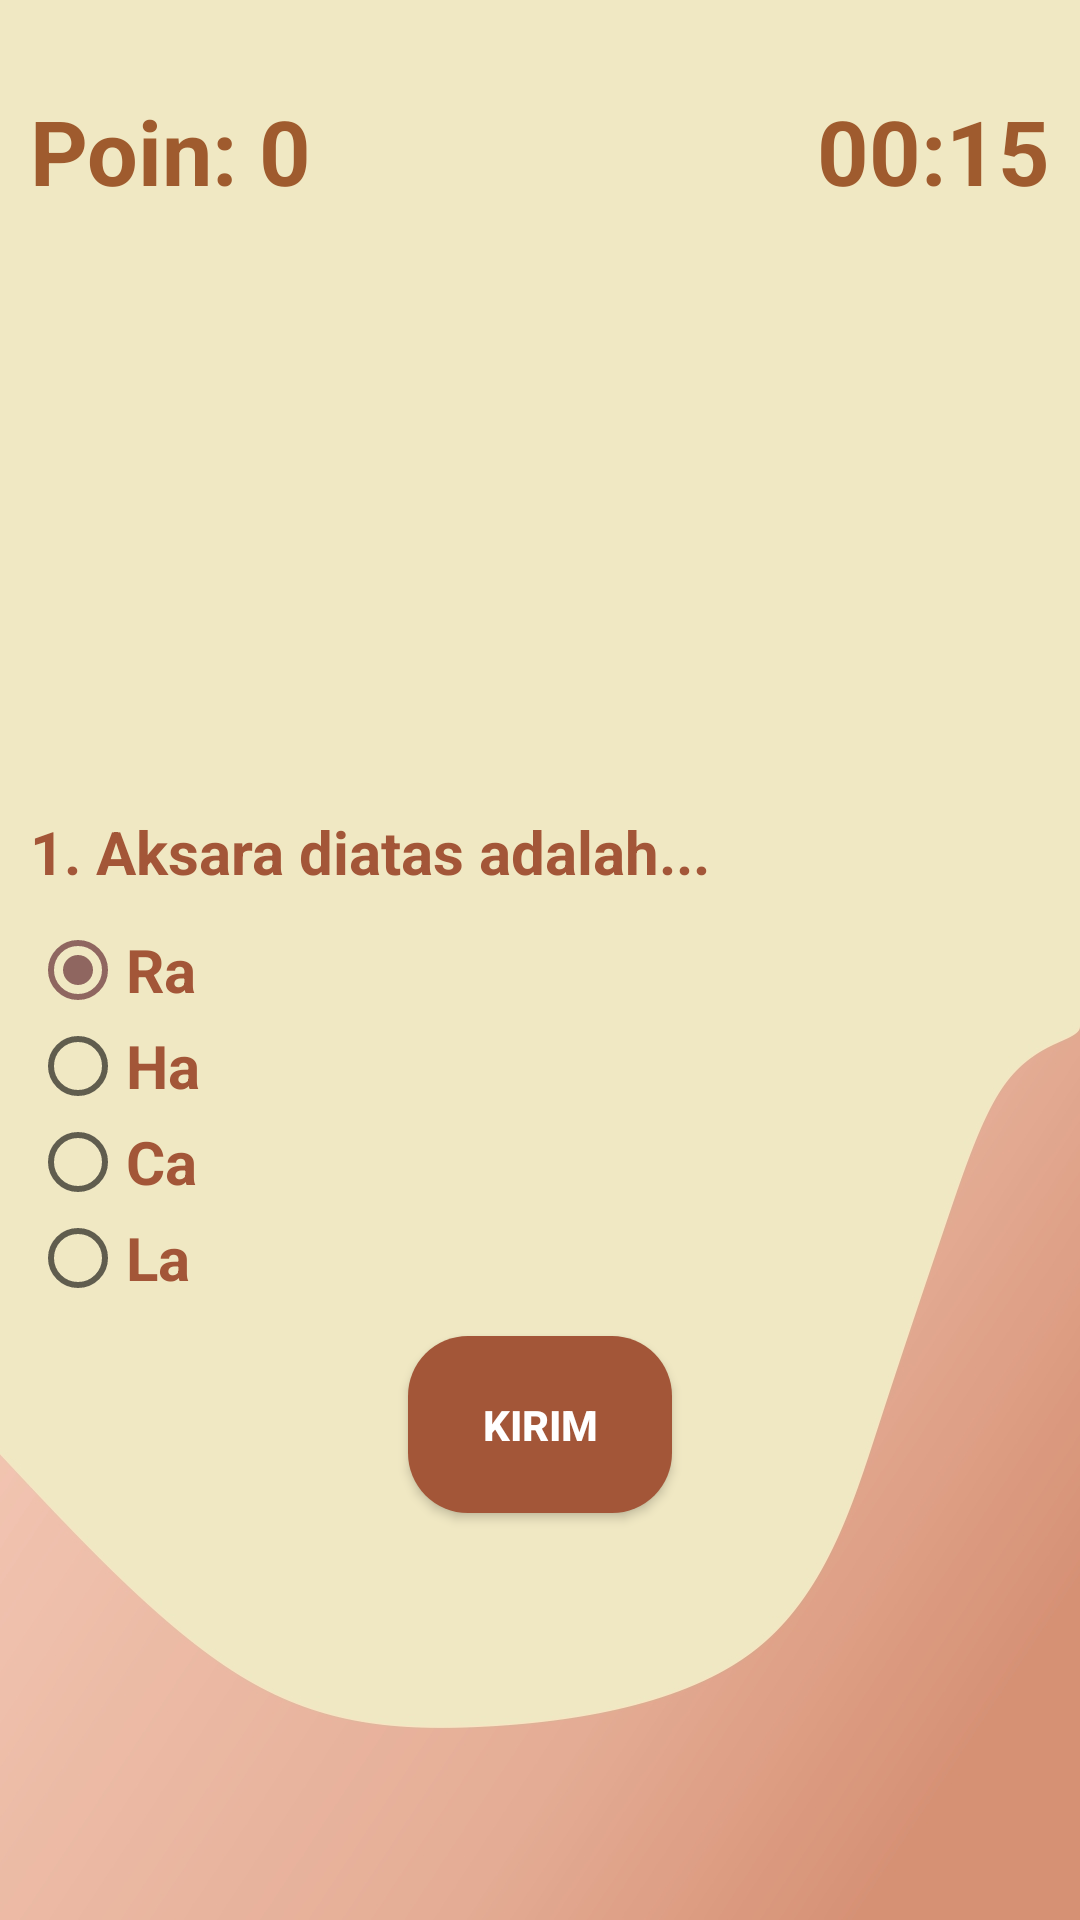

Layout XML and referenced resources for this Android screen:
<!-- AndroidManifest.xml: application theme AppTheme -->
<!-- res/layout/activity_tebak.xml -->
<?xml version="1.0" encoding="utf-8"?>
<RelativeLayout xmlns:android="http://schemas.android.com/apk/res/android"
    xmlns:app="http://schemas.android.com/apk/res-auto"
    xmlns:tools="http://schemas.android.com/tools"
    android:layout_width="match_parent"
    android:layout_height="match_parent"
    android:background="@drawable/bg_materi2"
    tools:context=".TebakActivity">

    <TextView
        android:layout_height="wrap_content"
        android:layout_width="wrap_content"
        android:textSize="30sp"
        android:textStyle="bold"
        android:textColor="#9f5b2e"
        android:text="Poin: 0"
        android:layout_marginTop="30dp"
        android:layout_marginLeft="10dp"
        android:id="@+id/poin_count"/>

    <TextView
        android:id="@+id/countdown"
        android:layout_width="wrap_content"
        android:layout_height="wrap_content"
        android:textSize="30sp"
        android:text="00:15"
        android:textStyle="bold"
        android:textColor="#9f5b2e"
        android:layout_alignParentEnd="true"
        android:layout_marginTop="30dp"
        android:layout_marginRight="10dp"
        />

    <ImageView
        android:padding="3dp"
        android:layout_height="200dp"
        android:layout_width="260dp"
        android:id="@+id/iv_ca"
        android:scaleType="fitXY"
        android:layout_below="@id/poin_count"
        android:src="@drawable/tebak_ca"
        android:layout_centerHorizontal="true"/>

    <TextView
        android:layout_height="wrap_content"
        android:layout_width="wrap_content"
        android:textSize="20dp"
        android:textStyle="bold"
        android:textColor="#a35638"
        android:layout_marginLeft="10dp"
        android:text="1. Aksara diatas adalah..."
        android:id="@+id/tv2"
        android:layout_below="@id/iv_ca"/>


    <RadioGroup
        android:padding="10dp"
        android:layout_height="wrap_content"
        android:layout_width="wrap_content"
        android:layout_alignParentLeft="true"
        android:id="@+id/radioGroup"
        android:layout_below="@+id/tv2">

        <RadioButton
            android:layout_height="wrap_content"
            android:layout_width="wrap_content"
            android:textSize="20dp"
            android:textStyle="bold"
            android:textColor="#a35638"
            android:text="Ra"
            android:id="@+id/r1"
            android:checked="true"/>

        <RadioButton
            android:layout_height="wrap_content"
            android:layout_width="wrap_content"
            android:textSize="20dp"
            android:textStyle="bold"
            android:textColor="#a35638"
            android:text="Ha"
            android:id="@+id/r2"/>

        <RadioButton
            android:layout_height="wrap_content"
            android:layout_width="wrap_content"
            android:textSize="20dp"
            android:textStyle="bold"
            android:textColor="#a35638"
            android:text="Ca"
            android:id="@+id/r3"/>

        <RadioButton
            android:layout_height="wrap_content"
            android:layout_width="wrap_content"
            android:textSize="20dp"
            android:textStyle="bold"
            android:textColor="#a35638"
            android:text="La"
            android:id="@+id/r4" />

    </RadioGroup>

    <Button
        android:background="@drawable/button1"
        android:padding="20dp"
        android:layout_height="wrap_content"
        android:layout_width="wrap_content"
        android:textStyle="bold"
        android:textColor="#ffffff"
        android:text="Kirim"
        android:id="@+id/button1"
        android:onClick="showKirim"
        android:layout_centerHorizontal="true"
        android:layout_below="@+id/radioGroup"
        android:layout_marginBottom="10dp"/>



</RelativeLayout>
<!-- resources referenced by this layout -->
<resources>
  <!-- drawable bg_materi2: jpg bitmap (drawable-v24, 78112 bytes) -->
  <!-- drawable button1 (drawable-v24) -->
  <?xml version="1.0" encoding="utf-8"?>
  <shape xmlns:android="http://schemas.android.com/apk/res/android"
      android:shape="rectangle">
  
      <solid android:color="#a35638"/>
  
      <corners android:radius="20dp"/>
  </shape>
  <style name="AppTheme" parent="Theme.AppCompat.Light.DarkActionBar">
          
          <item name="colorPrimary">#8f6660</item>
          <item name="colorPrimaryDark">#8f6660</item>
          <item name="colorAccent">#8f6660</item>
      </style>
</resources>
